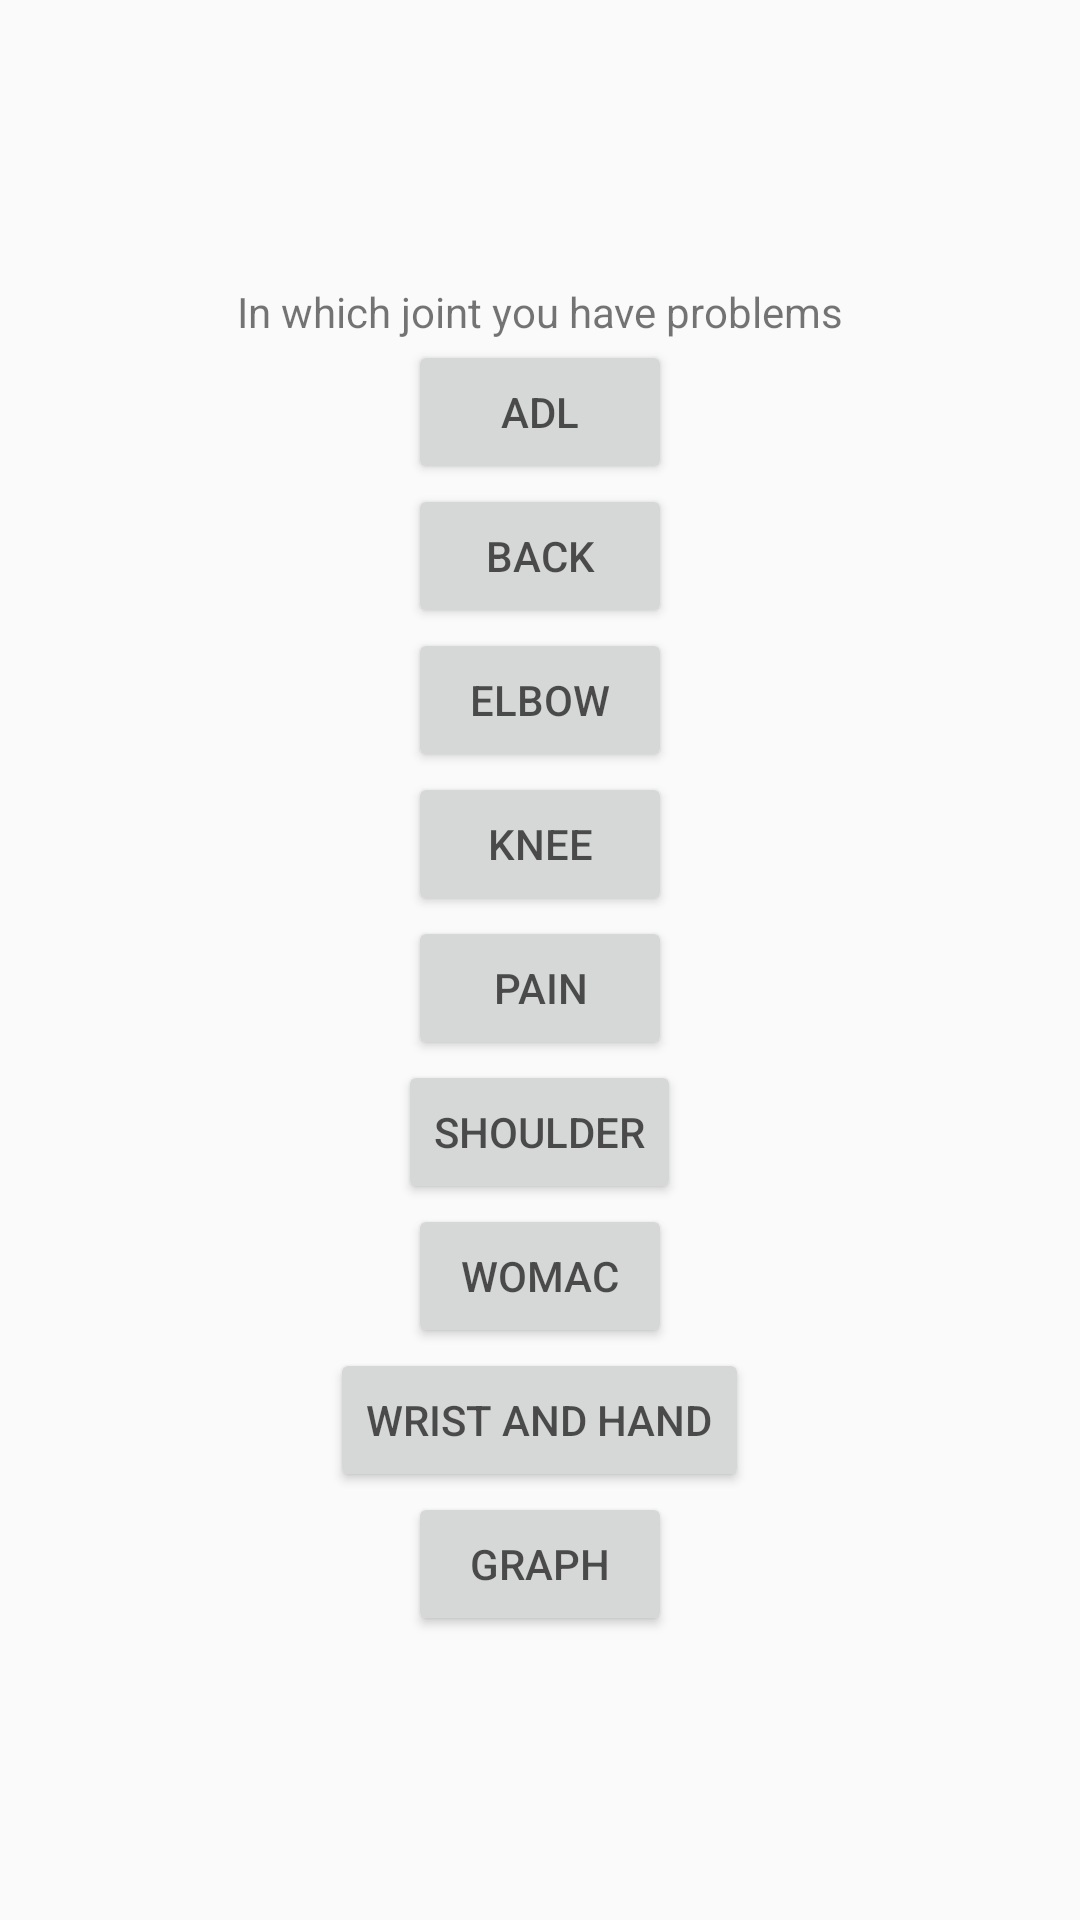

Here is an Android app screen rendered from its layout file. Give the layout XML and the strings, colors and styles it references.
<!-- AndroidManifest.xml: application theme AppTheme -->
<!-- res/layout/activity_main.xml -->
<?xml version="1.0" encoding="utf-8"?>
<LinearLayout xmlns:android="http://schemas.android.com/apk/res/android"
    xmlns:app="http://schemas.android.com/apk/res-auto"
    xmlns:tools="http://schemas.android.com/tools"
    android:layout_width="match_parent"
    android:layout_height="match_parent"
    android:orientation="vertical"
    android:layout_gravity="center"
    android:gravity="center"
    tools:context="com.sundroid.capriapp.MainActivity">

    <TextView
        android:layout_width="wrap_content"
        android:layout_height="wrap_content"
        android:text="In which joint you have problems"/>

    <Button
        android:id="@+id/btn_adl"
        android:layout_width="wrap_content"
        android:layout_height="wrap_content"
        android:text="ADL"/>

    <Button
        android:id="@+id/btn_ankle"
        android:layout_width="wrap_content"
        android:layout_height="wrap_content"
        android:text="Ankle and Foot"
        android:visibility="gone"/>

    <Button
        android:id="@+id/btn_back"
        android:layout_width="wrap_content"
        android:layout_height="wrap_content"
        android:text="Back"/>

    <Button
        android:id="@+id/btn_elbow"
        android:layout_width="wrap_content"
        android:layout_height="wrap_content"
        android:text="Elbow"/>

    <Button
        android:id="@+id/btn_knee"
        android:layout_width="wrap_content"
        android:layout_height="wrap_content"
        android:text="Knee"/>

    <Button
        android:id="@+id/btn_pain"
        android:layout_width="wrap_content"
        android:layout_height="wrap_content"
        android:text="Pain"/>

    <Button
        android:id="@+id/btn_shoulder"
        android:layout_width="wrap_content"
        android:layout_height="wrap_content"
        android:text="Shoulder"/>

    <Button
        android:id="@+id/btn_womac"
        android:layout_width="wrap_content"
        android:layout_height="wrap_content"
        android:text="WOMAC"/>

    <Button
        android:id="@+id/btn_wrist"
        android:layout_width="wrap_content"
        android:layout_height="wrap_content"
        android:text="Wrist and Hand"/>

    <Button
        android:id="@+id/btn_graph"
        android:layout_width="wrap_content"
        android:layout_height="wrap_content"
        android:text="Graph"/>

</LinearLayout>
<!-- resources referenced by this layout -->
<resources>
  <style name="AppTheme" parent="Theme.AppCompat.Light.NoActionBar">
          
          <item name="colorPrimary">@color/colorPrimary</item>
          <item name="colorPrimaryDark">@color/colorPrimaryDark</item>
          <item name="colorAccent">@color/colorAccent</item>
          <item name="colorControlHighlight">@color/md_blue_500_25</item>​
          <item name="colorControlNormal">@color/md_black_1000_50</item>
          <item name="colorSwitchThumbNormal">@color/md_grey_200</item>
          <item name="android:colorForeground">@color/md_black_1000_75</item>
          <item name="windowActionModeOverlay">true</item>
          <item name="actionModeBackground">@color/md_blue_500</item>
  
          
          <item name="drawerArrowStyle">@style/DrawerArrowStyle</item>
  
          
          <item name="actionOverflowButtonStyle">@style/OverflowStyle</item>
      </style>
  <color name="colorPrimary">#3F51B5</color>
  <color name="colorPrimaryDark">#303F9F</color>
  <color name="colorAccent">#FF4081</color>
  <color name="md_blue_500_25">#402196f3</color>
  <color name="md_black_1000_50">#80000000</color>
  <color name="md_grey_200">#eeeeee</color>
  <color name="md_black_1000_75">#c0000000</color>
  <color name="md_blue_500">#2196f3</color>
  <style name="DrawerArrowStyle" parent="Widget.AppCompat.DrawerArrowToggle">
          <item name="spinBars">true</item>
          <item name="color">@android:color/white</item>
      </style>
  <style name="OverflowStyle" parent="Widget.AppCompat.ActionButton.Overflow">
          <item name="android:src">@drawable/ic_action_navigation_more_vert</item>
      </style>
</resources>
